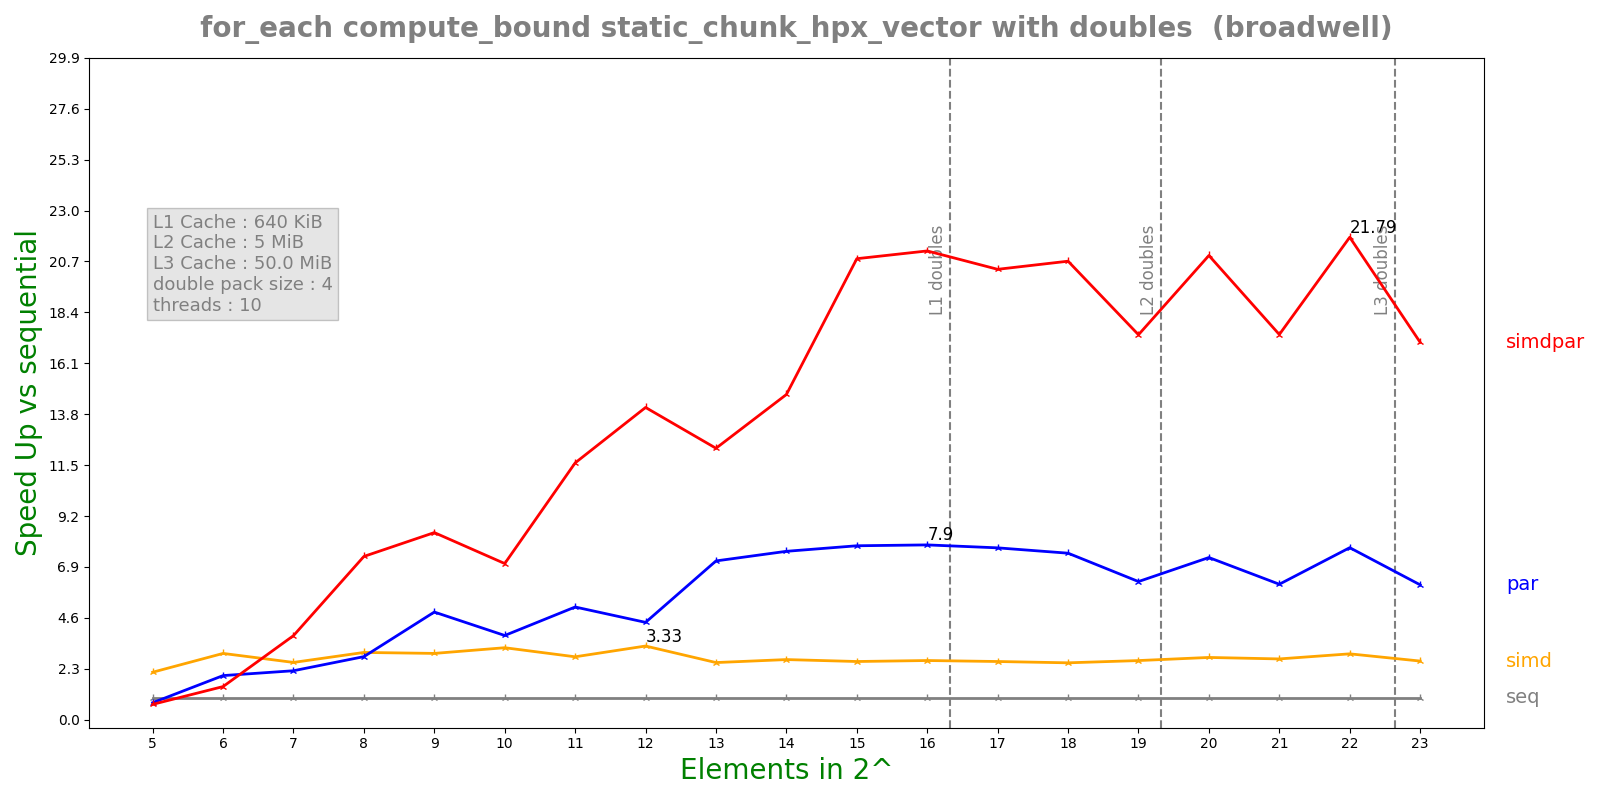

Values plotted in this chart, from the file beside it:
n, lane, threads, seq, simd, par, simdpar
5, 4, 10, 0.0001278, 5.96068e-05, 0.0001668, 0.0001845
6, 4, 10, 0.0003114, 0.000104, 0.0001563, 0.0002081
7, 4, 10, 0.0006316, 0.0002441, 0.0002855, 0.0001663
8, 4, 10, 0.001325, 0.0004361, 0.000465, 0.0001796
9, 4, 10, 0.0024, 0.0008013, 0.0004935, 0.0002839
10, 4, 10, 0.005152, 0.001584, 0.001354, 0.0007303
11, 4, 10, 0.009291, 0.003269, 0.001825, 0.0008009
12, 4, 10, 0.02175, 0.006534, 0.004946, 0.001542
13, 4, 10, 0.04574, 0.01772, 0.006377, 0.00373
14, 4, 10, 0.0888, 0.03269, 0.01167, 0.006044
15, 4, 10, 0.1727, 0.06569, 0.02198, 0.008292
16, 4, 10, 0.3329, 0.1245, 0.04216, 0.01572
17, 4, 10, 0.6337, 0.241, 0.08162, 0.03114
18, 4, 10, 1.242, 0.4833, 0.1651, 0.05996
19, 4, 10, 2.433, 0.9106, 0.3898, 0.1399
20, 4, 10, 4.875, 1.734, 0.6655, 0.2325
21, 4, 10, 9.364, 3.411, 1.53, 0.5381
22, 4, 10, 19.89, 6.685, 2.56, 0.9127
23, 4, 10, 37.25, 14.06, 6.113, 2.185
